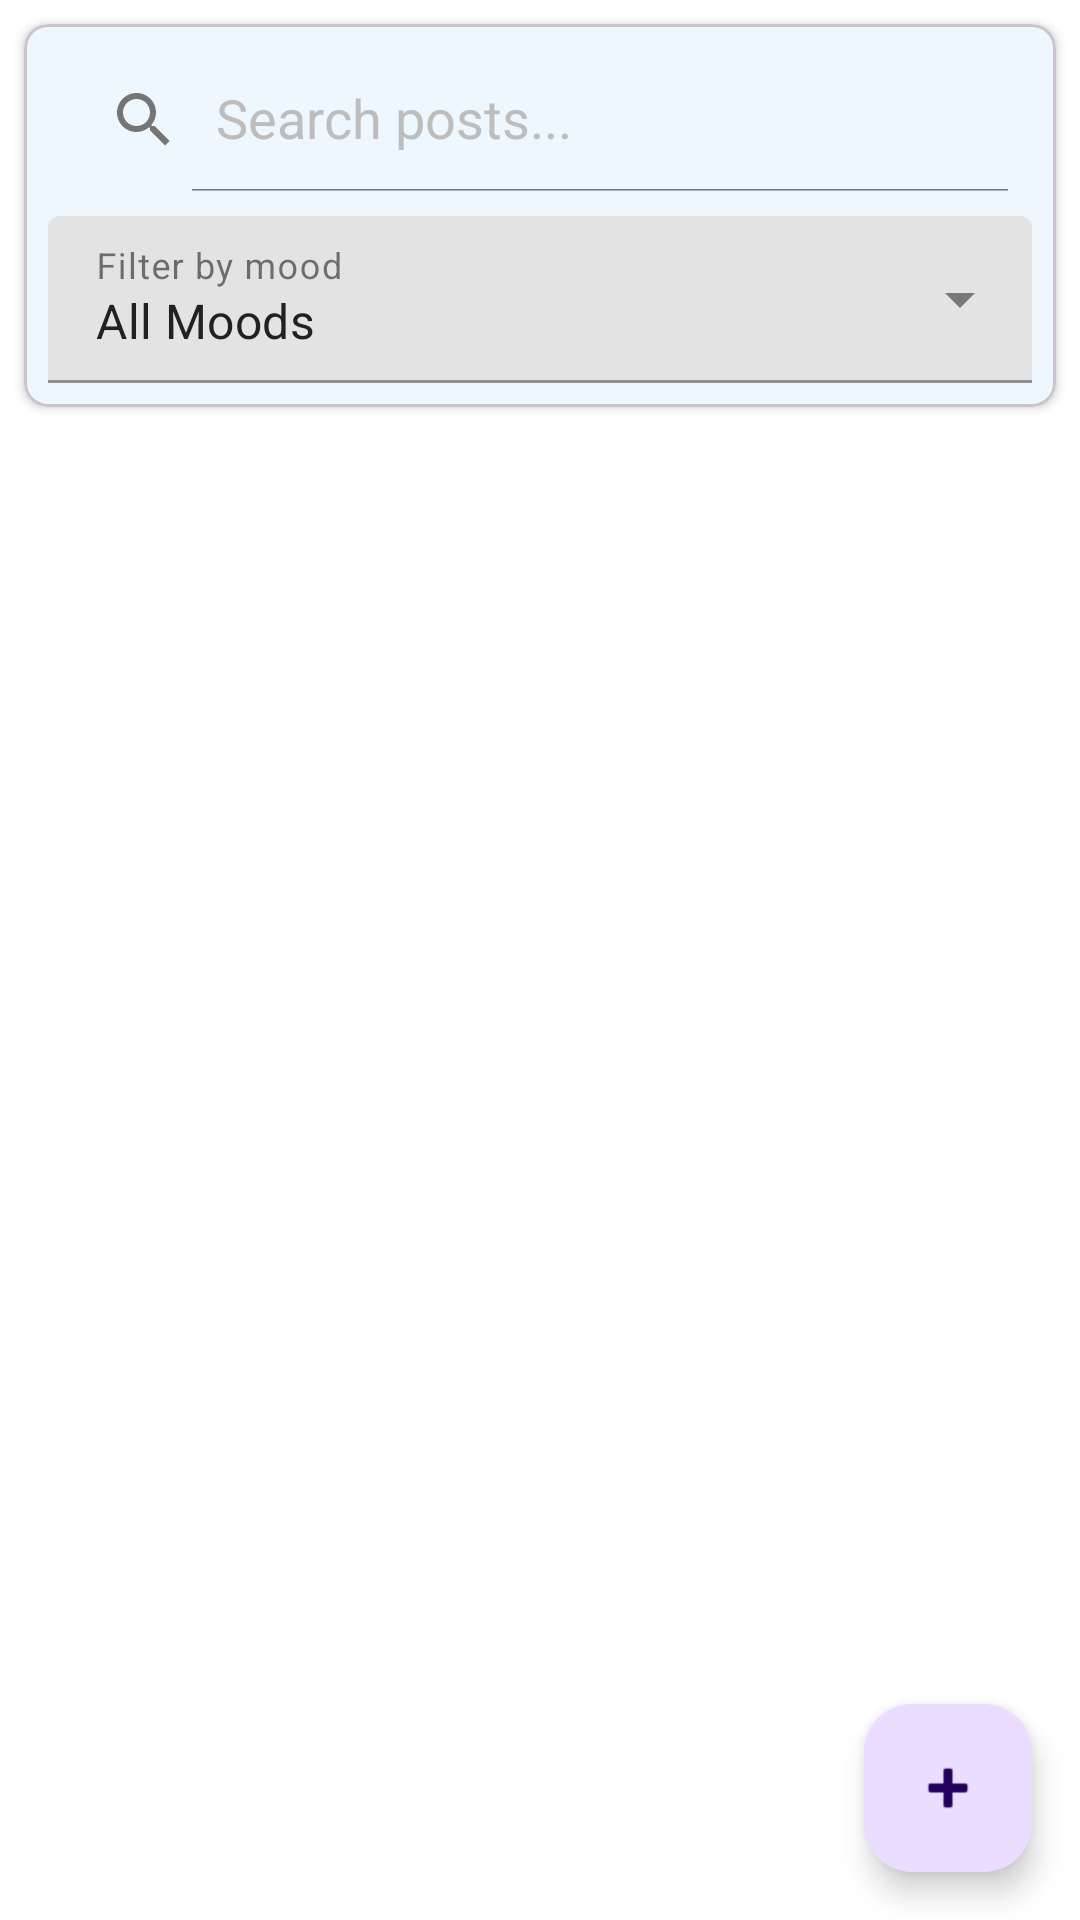

Write the Android layout XML for this screen, with the resource values it uses.
<!-- AndroidManifest.xml: application theme Theme.SmartTimeline -->
<!-- res/layout/fragment_timeline.xml -->
<?xml version="1.0" encoding="utf-8"?>
<androidx.constraintlayout.widget.ConstraintLayout
    xmlns:android="http://schemas.android.com/apk/res/android"
    xmlns:app="http://schemas.android.com/apk/res-auto"
    android:layout_width="match_parent"
    android:layout_height="match_parent">

    <com.google.android.material.card.MaterialCardView
        android:id="@+id/cardSearch"
        android:layout_width="0dp"
        android:layout_height="wrap_content"
        android:layout_margin="8dp"
        app:cardElevation="2dp"
        app:cardCornerRadius="8dp"
        app:layout_constraintTop_toTopOf="parent"
        app:layout_constraintStart_toStartOf="parent"
        app:layout_constraintEnd_toEndOf="parent">

        <LinearLayout
            android:layout_width="match_parent"
            android:layout_height="wrap_content"
            android:orientation="vertical"
            android:padding="8dp">

            <androidx.appcompat.widget.SearchView
                android:id="@+id/searchView"
                android:layout_width="match_parent"
                android:layout_height="wrap_content"
                app:queryHint="Search posts..."
                app:iconifiedByDefault="false" />

            <com.google.android.material.textfield.TextInputLayout
                android:layout_width="match_parent"
                android:layout_height="wrap_content"
                android:layout_marginTop="8dp"
                android:hint="Filter by mood"
                style="@style/Widget.MaterialComponents.TextInputLayout.FilledBox.ExposedDropdownMenu">

                <AutoCompleteTextView
                    android:id="@+id/moodFilterDropdown"
                    android:layout_width="match_parent"
                    android:layout_height="wrap_content"
                    android:inputType="none"
                    android:text="All Moods" />
            </com.google.android.material.textfield.TextInputLayout>
        </LinearLayout>
    </com.google.android.material.card.MaterialCardView>

    <androidx.recyclerview.widget.RecyclerView
        android:id="@+id/recyclerViewTimeline"
        android:layout_width="0dp"
        android:layout_height="0dp"
        android:padding="8dp"
        android:clipToPadding="false"
        app:layout_constraintTop_toBottomOf="@id/cardSearch"
        app:layout_constraintBottom_toBottomOf="parent"
        app:layout_constraintStart_toStartOf="parent"
        app:layout_constraintEnd_toEndOf="parent" />

    <include
        android:id="@+id/emptyStateView"
        layout="@layout/empty_state_view"
        android:layout_width="0dp"
        android:layout_height="0dp"
        android:visibility="gone"
        app:layout_constraintTop_toBottomOf="@id/cardSearch"
        app:layout_constraintBottom_toBottomOf="parent"
        app:layout_constraintStart_toStartOf="parent"
        app:layout_constraintEnd_toEndOf="parent" />

    <com.google.android.material.floatingactionbutton.FloatingActionButton
        android:id="@+id/fabAddPost"
        android:layout_width="wrap_content"
        android:layout_height="wrap_content"
        android:layout_margin="16dp"
        android:contentDescription="Add new post"
        app:srcCompat="@android:drawable/ic_input_add"
        app:layout_constraintBottom_toBottomOf="parent"
        app:layout_constraintEnd_toEndOf="parent" />

</androidx.constraintlayout.widget.ConstraintLayout>
<!-- res/layout/empty_state_view.xml (included above) -->
<?xml version="1.0" encoding="utf-8"?>
<LinearLayout xmlns:android="http://schemas.android.com/apk/res/android"
    xmlns:tools="http://schemas.android.com/tools"
    android:layout_width="match_parent"
    android:layout_height="match_parent"
    android:orientation="vertical"
    android:gravity="center"
    android:padding="32dp">

    <ImageView
        android:id="@+id/emptyStateIcon"
        android:layout_width="120dp"
        android:layout_height="120dp"
        android:contentDescription="Empty state icon"
        android:alpha="0.6"
        tools:src="@drawable/ic_empty_timeline" />

    <TextView
        android:id="@+id/emptyStateTitle"
        android:layout_width="wrap_content"
        android:layout_height="wrap_content"
        android:layout_marginTop="24dp"
        android:textSize="20sp"
        android:textStyle="bold"
        android:textColor="@color/text_primary"
        android:gravity="center"
        tools:text="No posts yet" />

    <TextView
        android:id="@+id/emptyStateMessage"
        android:layout_width="wrap_content"
        android:layout_height="wrap_content"
        android:layout_marginTop="8dp"
        android:textSize="14sp"
        android:textColor="@color/text_secondary"
        android:gravity="center"
        android:lineSpacingExtra="4dp"
        tools:text="Create your first post to start building your timeline" />

    <com.google.android.material.button.MaterialButton
        android:id="@+id/emptyStateButton"
        android:layout_width="wrap_content"
        android:layout_height="wrap_content"
        android:layout_marginTop="24dp"
        android:text="Get Started"
        android:visibility="gone"
        style="@style/Widget.Material3.Button.TonalButton" />
</LinearLayout>
<!-- resources referenced by this layout -->
<resources>
  <color name="text_primary">#212121</color>
  <color name="text_secondary">#757575</color>
  <!-- drawable ic_empty_timeline (drawable) -->
  <?xml version="1.0" encoding="utf-8"?>
  <vector xmlns:android="http://schemas.android.com/apk/res/android"
      android:width="120dp"
      android:height="120dp"
      android:viewportWidth="24"
      android:viewportHeight="24">
      <path
          android:fillColor="@color/text_hint"
          android:pathData="M19,3h-1V1h-2v2H8V1H6v2H5C3.89,3 3,3.9 3,5v14c0,1.1 0.89,2 2,2h14c1.1,0 2,-0.9 2,-2V5C21,3.9 20.1,3 19,3zM19,19H5V9h14V19zM19,7H5V5h14V7zM7,11h5v5H7z"/>
  </vector>
  <style name="Theme.SmartTimeline" parent="Base.Theme.SmartTimeline" />
  <color name="text_hint">#BDBDBD</color>
  <style name="Base.Theme.SmartTimeline" parent="Theme.Material3.Light.NoActionBar">
  
          
          <item name="colorPrimary">@color/primary</item>
          <item name="colorPrimaryVariant">@color/primary_dark</item>
          <item name="colorOnPrimary">@color/white</item>
  
          
          <item name="colorSecondary">@color/accent</item>
          <item name="colorSecondaryVariant">@color/accent</item>
          <item name="colorOnSecondary">@color/white</item>
  
          
          <item name="android:colorBackground">@color/background</item>
          <item name="colorSurface">@color/surface</item>
  
          
          <item name="android:statusBarColor">@color/primary_dark</item>
          <item name="android:navigationBarColor">@color/surface</item>
          <item name="android:windowLightStatusBar">false</item>
  
          
          <item name="android:textColorPrimary">@color/text_primary</item>
          <item name="android:textColorSecondary">@color/text_secondary</item>
          <item name="android:textColorHint">@color/text_hint</item>
      </style>
  <color name="primary">#2196F3</color>
  <color name="primary_dark">#1976D2</color>
  <color name="white">#FFFFFF</color>
  <color name="accent">#FF5722</color>
  <color name="background">#FFFFFF</color>
  <color name="surface">#FFFFFF</color>
</resources>
